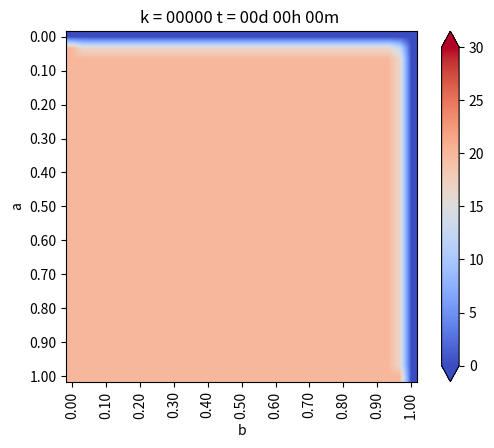

Here is the Python script that generated this plot: (Note: this script raises an exception after producing the figure.)
# -*- coding: utf-8 -*-
from matplotlib.pylab import *
from matplotlib.pylab import cm
import numpy as np

a = 1 #alto
b = 1 #ancho
Nx = 30 #numero de intervalos en x
Ny = 30 # numero de intervalos en y

dx = b/Nx
dy = a/Ny
# dx y dy tienen qye ser iguales!

if dx != dy:
    print("ERRORR  dx no es igual a dy")
    exit(-1)

# Funcion de conveneniencia para calcular las coordenadas del punto (i,j)
coords = lambda i,j:(dx*i,dy*j)
x,y = coords(4,2)


def imshowbien(u):
	imshow(u.T[Nx::-1,:],cmap=cm.coolwarm, interpolation="bilinear")
	cbar=colorbar(extend='both', cmap=cm.coolwarm)
	ticks = arange(0,35,5)
	ticks_Text=["{}".format(deg) for deg in ticks]
	cbar.set_ticks(ticks)
	cbar.set_ticklabels(ticks_Text)
	clim(0,30)

	xlabel('b')
	ylabel('a')
	xTicks_N = arange(0,Nx+1,3)
	yTicks_N = arange(0,Ny+1,3)
	xTicks = [coords(i,0)[0] for i in xTicks_N]
	yTicks = [coords(0,i)[1] for i in yTicks_N]
	xTicks_Text=["{0:.2f}".format(tick) for tick in xTicks]
	yTicks_Text=["{0:.2f}".format(tick) for tick in yTicks]

	xticks(xTicks_N, xTicks_Text, rotation='vertical')
	yticks(yTicks_N, yTicks_Text)
	margins(0.2)
	subplots_adjust(bottom=0.15) 


u_k = zeros((Nx+1, Ny+1), dtype=double)
u_km1 = zeros((Nx+1, Ny+1), dtype=double)

# Condicion de borde inicial
u_k[:,:] = 20 #en todas las celdas

#Parametros
dt = 0.01    # s
K = 79.5     # m^2/s
c = 450      # J/Kg*C
rho = 7800   # Kg/m^3

alpha = (K*dt)/(c*rho*(dx**2))

# Loop en el tiempo
minuto = 60
hora = 60*minuto
dia = 24*hora

dt = 1*minuto
dnext_t = 0.5*hora

next_t = 0
framenum = 0

T = 1*dia
Days = 1*T # Cuantos dias quiero simunlar

#vectores para acumular la temperatura en puntos interesantes
sup=zeros(int32(Days/dt))
u_P1=zeros(int32(Days/dt))
u_P2=zeros(int32(Days/dt))
u_P3=zeros(int32(Days/dt))


def truncate(n, decimals=0):
    multiplier = 10**decimals
    return int(n*multiplier)/multiplier

# Loops en el tiempo
for k in range(int32(Days/dt)):
    t =dt*(k+1)
    dias = truncate(t/dia,0)
    horas = truncate((t-dias*dia)/hora,0)
    minutos = truncate((t-dias*dia - horas*hora)/minuto,0)-1
    titulo = "k = {0:05.0f}".format(k) + " t = {0:02.0f}d {1:02.0f}h {2:02.0f}m ".format(dias,horas,minutos)
    
    # CB esenciales, se repiten en cada iteracion
    
    u_k[0, :] = 20                      #izq
    u_k[:, 0] = 20                      #inf
    u_k[:, -1] = 0                      #sup
    u_k[-1, :] = 0                      # der
    # (f(x+h) - f(x))/dx = algo
    
    for i in range (1,Nx):
        for j in range(1,Ny):
            
            #Algoritmo de diferencias finitas para 2-D
            #Laplaciano
            nabla_u_k = (u_k[i-1,j] + u_k[i+1,j] + u_k[i,j-1] + u_k[i,j+1] -4*u_k[i,j]) /dx**2
            
            #Forward Euler
            u_km1[i,j] = u_k[i,j] + alpha*nabla_u_k
    # Avanzar la solucion a k+1
    u_k = u_km1
    
    # CB denuevo, porsia
    u_k[0, :] = 20                      #izq
    u_k[:, 0] = 20                      #inf
    u_k[:, -1] = 0                      #sup
    u_k[-1, :] = 0                      # der
    # (f(x+h) - f(x))/dx = algo
    
    u_P1[k]=u_k[int(Nx/2), int(Ny/2)]
    u_P2[k]=u_k[int(Nx/2), int(3*Ny/4)]
    u_P3[k]=u_k[int(3*Nx/4), int(3*Ny/4)]
    sup[k]=u_k[int(Nx/2), -1]
    
    #Grafico en d_next
    if t>next_t:
        figure(1)
        imshowbien (u_k)
        title(titulo)
        savefig("Caso_1_img/frame_{0:04.0f}.png".format(framenum))
        framenum +=1
        next_t += dnext_t
        close(1)

figure(2)
plot(range(int32(Days/dt)), sup, label="superficie")
plot(range(int32(Days/dt)), u_P1, label="P1")
plot(range(int32(Days/dt)), u_P2, label="P2")
plot(range(int32(Days/dt)), u_P3, label="P3")
title("Evolucion de temperatura en puntos")
legend()


show()
